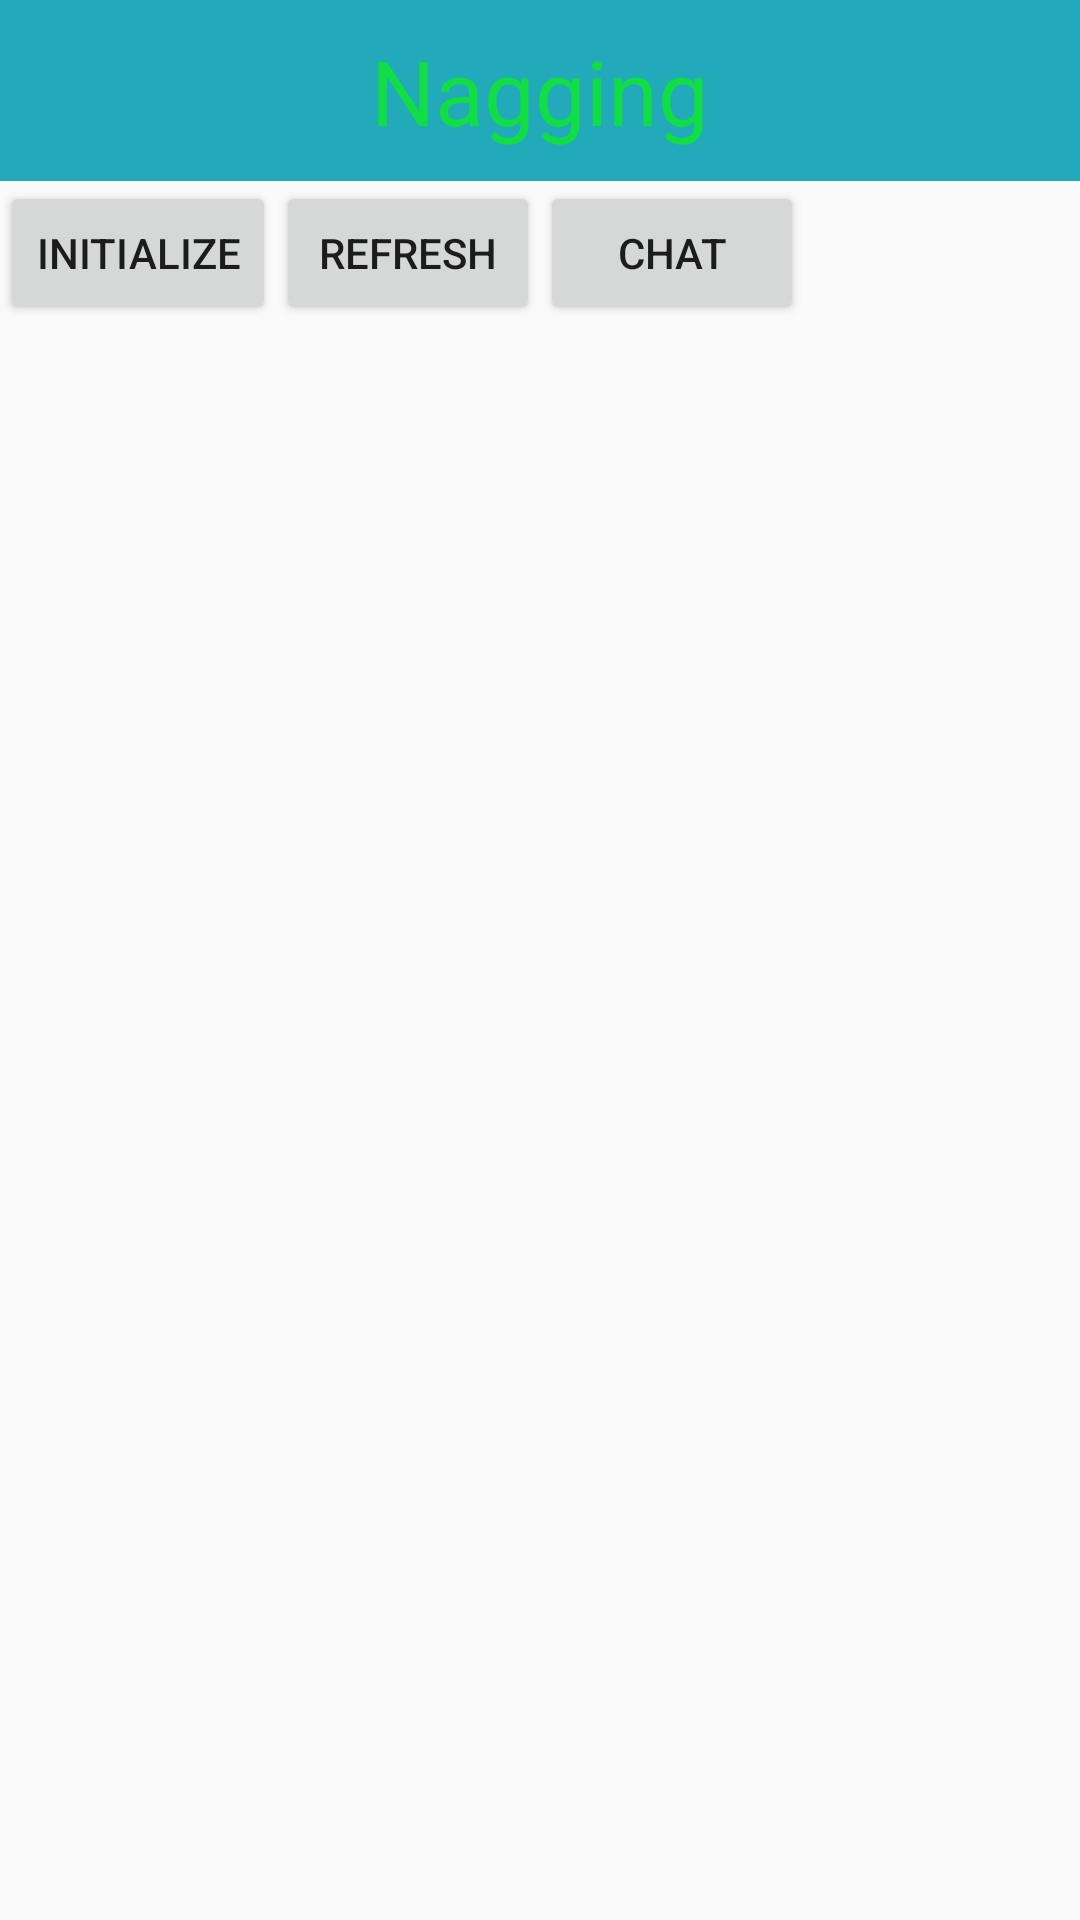

Reconstruct the res/layout file that produces this screen, plus the resources it refers to.
<!-- AndroidManifest.xml: application theme AppTheme -->
<!-- res/layout/activity_lobby.xml -->
<?xml version="1.0" encoding="utf-8"?>
<LinearLayout
    xmlns:android="http://schemas.android.com/apk/res/android"
    android:orientation="vertical"
    android:layout_width="match_parent"
    android:layout_height="match_parent">

    <TextView
        android:layout_width="match_parent"
        android:layout_height="wrap_content"
        android:text="@string/app_name"
        android:textSize="30sp"
        android:textColor="#11DD44"
        android:background="#22AABB"
        android:gravity="center"
        android:padding="10dp"/>
    <LinearLayout
        android:layout_width="match_parent"
        android:layout_height="wrap_content"
        android:orientation="horizontal">
        <Button
            android:id="@+id/initialize_btn"
            android:text="initialize"
            android:layout_width="wrap_content"
            android:layout_height="wrap_content"/>
        <Button
            android:id="@+id/refresh_btn"
            android:text="refresh"
            android:layout_width="wrap_content"
            android:layout_height="wrap_content"/>
        <Button
            android:id="@+id/chat_btn"
            android:text="chat"
            android:layout_width="wrap_content"
            android:layout_height="wrap_content"/>
    </LinearLayout>

    <ListView
        android:id="@+id/lobby_lv"
        android:layout_width="match_parent"
        android:layout_height="match_parent"/>
</LinearLayout>
<!-- resources referenced by this layout -->
<resources>
  <string name="app_name">Nagging</string>
  <style name="AppTheme" parent="Theme.AppCompat.Light.DarkActionBar">
          
          <item name="colorPrimary">@color/colorPrimary</item>
          <item name="colorPrimaryDark">@color/colorPrimaryDark</item>
          <item name="colorAccent">@color/colorAccent</item>
      </style>
  <color name="colorPrimary">#3F51B5</color>
  <color name="colorPrimaryDark">#303F9F</color>
  <color name="colorAccent">#FF4081</color>
</resources>
